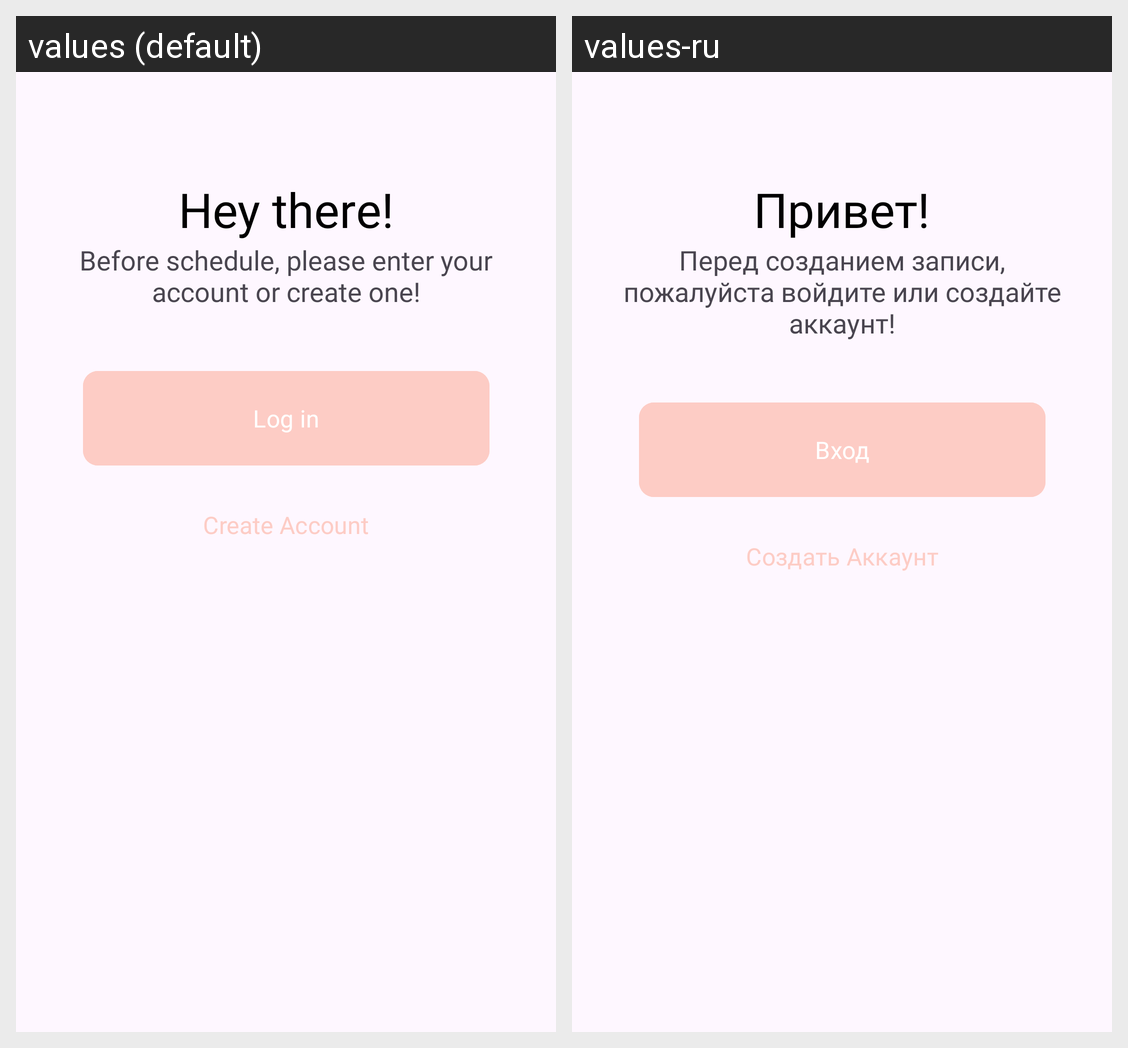

Here is an Android app screen in its default locale and in the app's own translations. Write out the translated-string differences for the strings that appear on this screen.
Android screen res/layout/fragment_before_schedule.xml rendered under 2 locales, left to right: values (default), values-ru. Device: Nexus 5 (rendered at 1080×1920; each locale shown at half size, 540×960, under a caption strip naming it); theme Theme.MeTime.
Strings drawn on this screen, with the default value and each locale's value (text and hints the layout hard-codes, and strings that could not be matched under every locale, appear in the picture but are not listed):

hey_there
  values: Hey there!
  values-ru: Привет!

before_schedule_please_enter_your_account_or_create_one
  values: Before schedule, please enter your account or create one!
  values-ru: Перед созданием записи, пожалуйста войдите или создайте аккаунт!

create_account
  values: Create Account
  values-ru: Создать Аккаунт

log_in
  values: Log in
  values-ru: Вход
